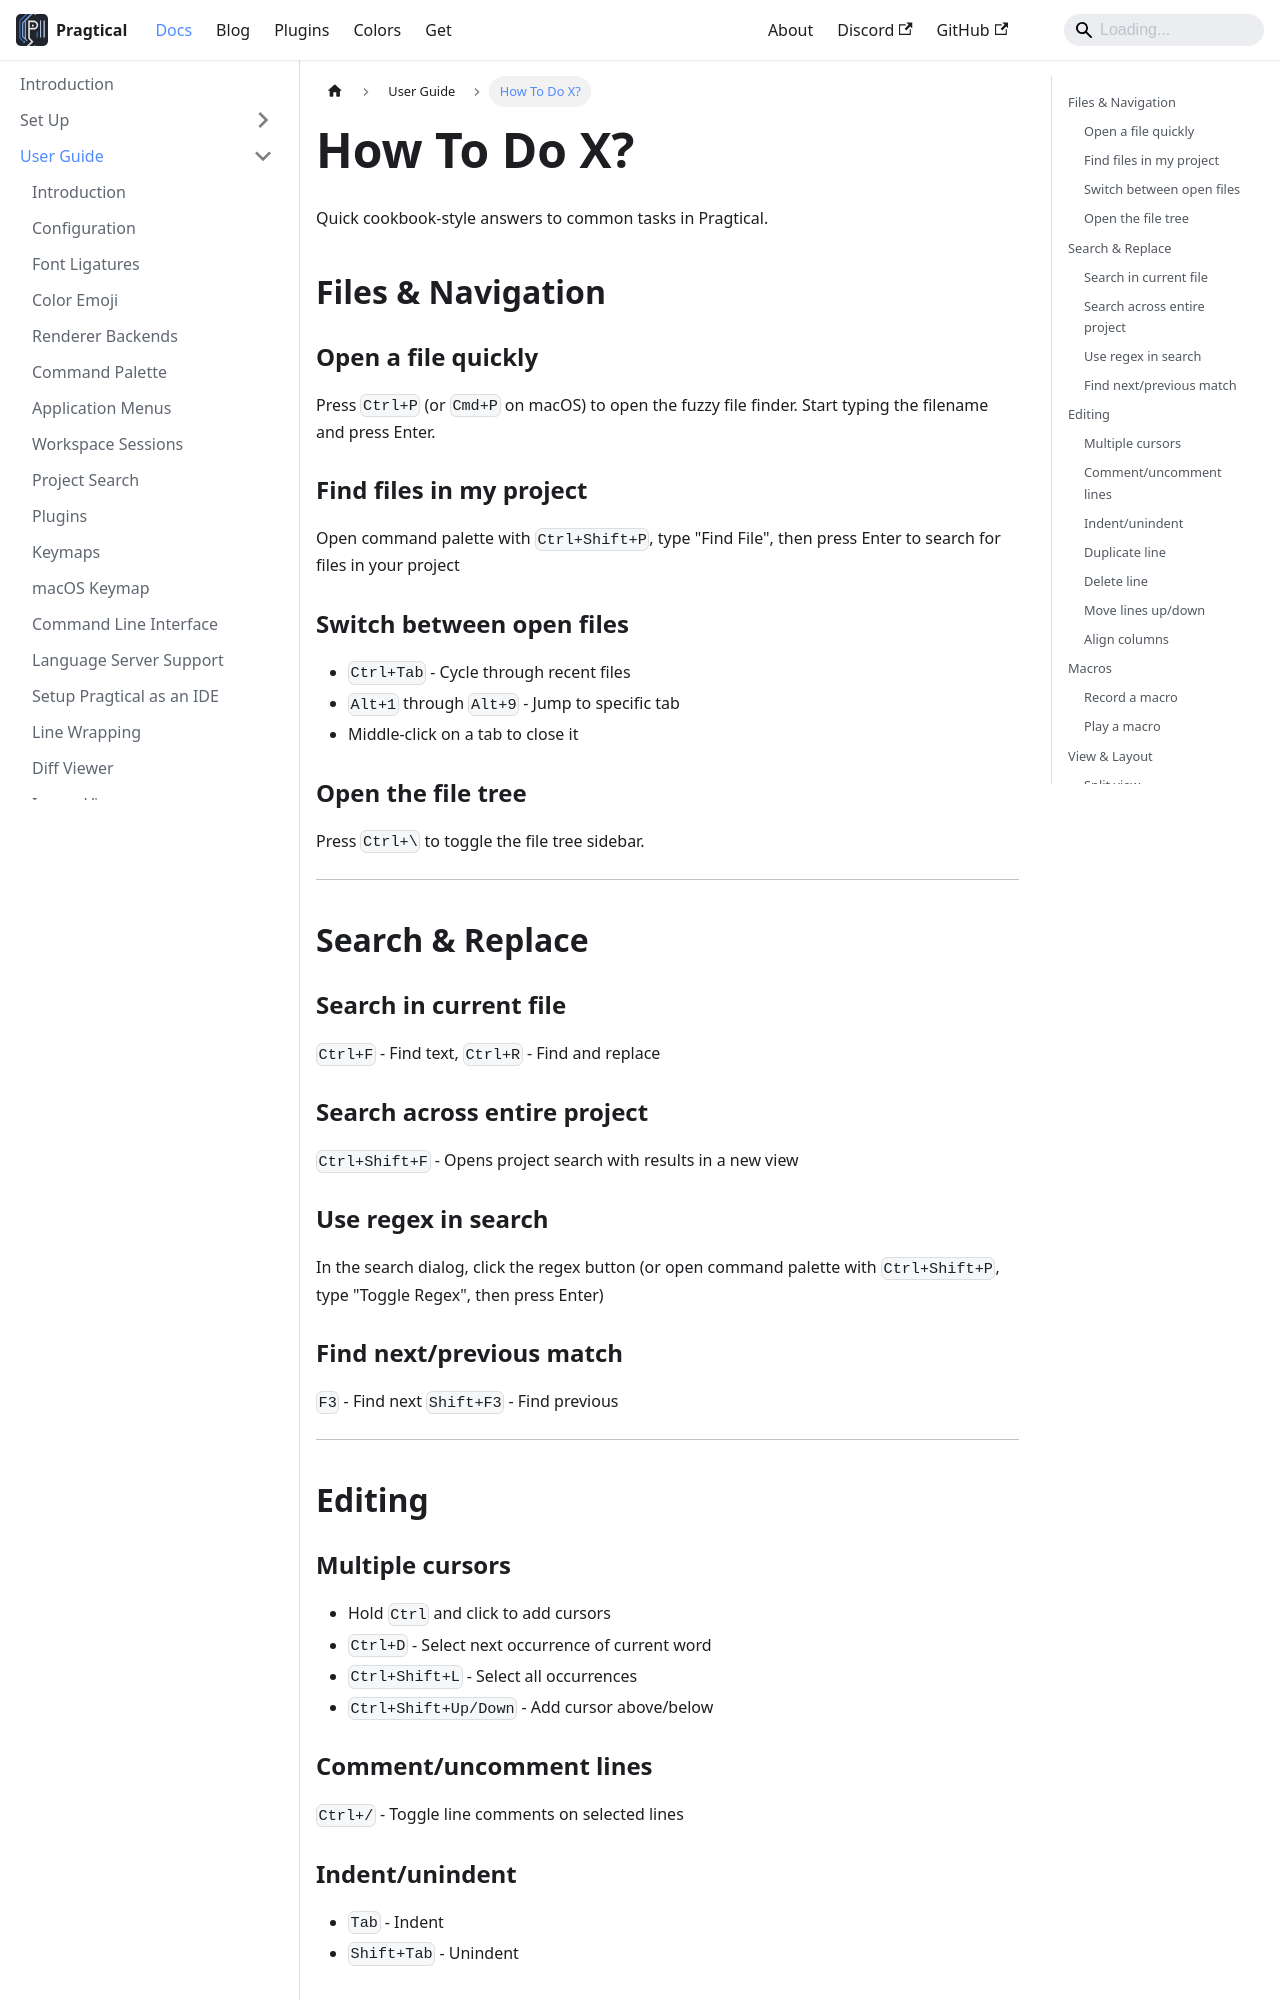

repository: pragtical/pragtical.github.io · page: docs/user-guide/how-to-do-x.html · generator: docusaurus

---
sidebar_position: 13
description: Quick answers to common "How do I..." questions
---

# How To Do X?

Quick cookbook-style answers to common tasks in Pragtical.

## Files & Navigation

### Open a file quickly
Press `Ctrl+P` (or `Cmd+P` on macOS) to open the fuzzy file finder. Start typing the filename and press Enter.

### Find files in my project
Open command palette with `Ctrl+Shift+P`, type "Find File", then press Enter to search for files in your project

### Switch between open files
- `Ctrl+Tab` - Cycle through recent files
- `Alt+1` through `Alt+9` - Jump to specific tab
- Middle-click on a tab to close it

### Open the file tree
Press `Ctrl+\` to toggle the file tree sidebar.

---

## Search & Replace

### Search in current file
`Ctrl+F` - Find text, `Ctrl+R` - Find and replace

### Search across entire project
`Ctrl+Shift+F` - Opens project search with results in a new view

### Use regex in search
In the search dialog, click the regex button (or open command palette with `Ctrl+Shift+P`, type "Toggle Regex", then press Enter)

### Find next/previous match
`F3` - Find next
`Shift+F3` - Find previous

---

## Editing

### Multiple cursors
- Hold `Ctrl` and click to add cursors
- `Ctrl+D` - Select next occurrence of current word
- `Ctrl+Shift+L` - Select all occurrences
- `Ctrl+Shift+Up/Down` - Add cursor above/below

### Comment/uncomment lines
`Ctrl+/` - Toggle line comments on selected lines

### Indent/unindent
- `Tab` - Indent
- `Shift+Tab` - Unindent

### Duplicate line
`Ctrl+Shift+D` - Duplicate current line

### Delete line
`Ctrl+Shift+K` - Delete current line

### Move lines up/down
`Ctrl+Up/Down` - Move selected lines
